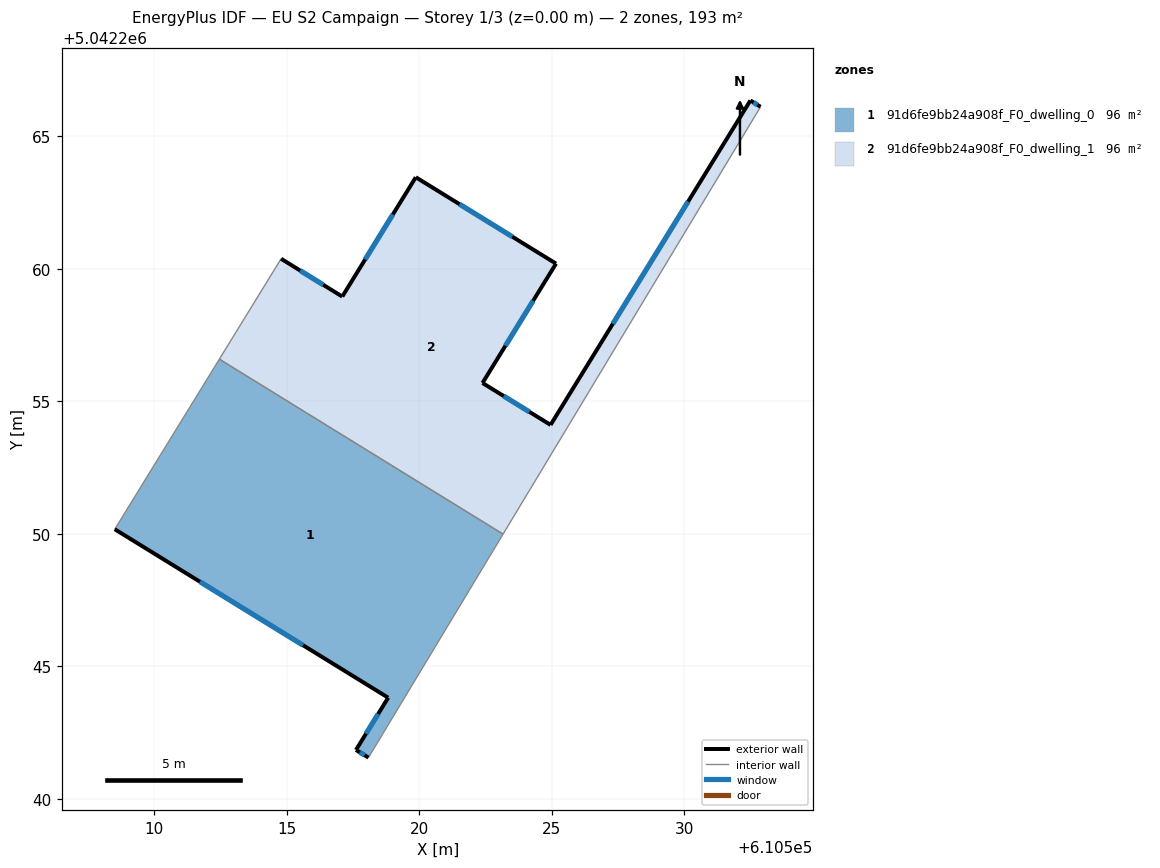
=== STOREY PLAN SPEC (per zone: floor XY polygon, exterior-wall plan segments, windows/doors) ===
zone 1: 91d6fe9bb24a908f_F0_dwelling_0  (96.3 m²)
  floor: (610523.16, 5042249.98) (610518.08, 5042241.55) (610517.61, 5042241.84) (610518.83, 5042243.81) (610508.51, 5042250.17) (610512.45, 5042256.59)
  exterior wall: (610518.83, 5042243.81) – (610517.61, 5042241.84)  [2.3 m]
    window: (610518.45, 5042243.20) – (610517.99, 5042242.45)  [1.0 m²]
  exterior wall: (610508.51, 5042250.17) – (610518.83, 5042243.81)  [12.1 m]
    window: (610511.72, 5042248.19) – (610515.61, 5042245.79)  [5.2 m²]
  exterior wall: (610517.61, 5042241.84) – (610518.08, 5042241.55)  [0.6 m]
    window: (610517.76, 5042241.75) – (610517.94, 5042241.64)  [0.2 m²]
  interior walls: 3
zone 2: 91d6fe9bb24a908f_F0_dwelling_1  (96.3 m²)
  floor: (610532.88, 5042266.11) (610523.16, 5042249.98) (610512.45, 5042256.59) (610514.79, 5042260.38) (610517.09, 5042258.95) (610519.87, 5042263.45) (610525.16, 5042260.19) (610522.39, 5042255.69) (610524.96, 5042254.11) (610532.50, 5042266.35)
  exterior wall: (610532.88, 5042266.11) – (610532.50, 5042266.35)  [0.5 m]
    window: (610532.76, 5042266.19) – (610532.62, 5042266.28)  [0.2 m²]
  exterior wall: (610517.09, 5042258.95) – (610514.79, 5042260.38)  [2.7 m]
    window: (610516.37, 5042259.39) – (610515.51, 5042259.93)  [1.2 m²]
  exterior wall: (610519.87, 5042263.45) – (610517.09, 5042258.95)  [5.3 m]
    window: (610519.00, 5042262.05) – (610517.96, 5042260.35)  [2.3 m²]
  exterior wall: (610525.16, 5042260.19) – (610519.87, 5042263.45)  [6.2 m]
    window: (610523.51, 5042261.21) – (610521.52, 5042262.44)  [2.6 m²]
  exterior wall: (610522.39, 5042255.69) – (610525.16, 5042260.19)  [5.3 m]
    window: (610523.25, 5042257.09) – (610524.30, 5042258.79)  [2.3 m²]
  exterior wall: (610524.96, 5042254.11) – (610522.39, 5042255.69)  [3.0 m]
    window: (610524.16, 5042254.60) – (610523.19, 5042255.20)  [1.3 m²]
  exterior wall: (610532.50, 5042266.35) – (610524.96, 5042254.11)  [14.4 m]
    window: (610530.15, 5042262.54) – (610527.31, 5042257.92)  [6.1 m²]
  interior walls: 3

=== DERIVED (storey summary) ===
Building: EU S2 Campaign
Storey: 1 of 3  (floor level z = 0.00 m)
Storey gross floor area: 192.6 m²
Zones on this storey: 2
  - 91d6fe9bb24a908f_F0_dwelling_0: floor 96.3 m²; exterior wall 15.0 m (45.0 m²); 3 window(s) 6.4 m²; WWR 14.2%
  - 91d6fe9bb24a908f_F0_dwelling_1: floor 96.3 m²; exterior wall 37.4 m (112.1 m²); 7 window(s) 15.9 m²; WWR 14.2%
Zone adjacency (shared interzone walls):
  - 91d6fe9bb24a908f_F0_dwelling_0 ↔ 91d6fe9bb24a908f_F0_dwelling_1